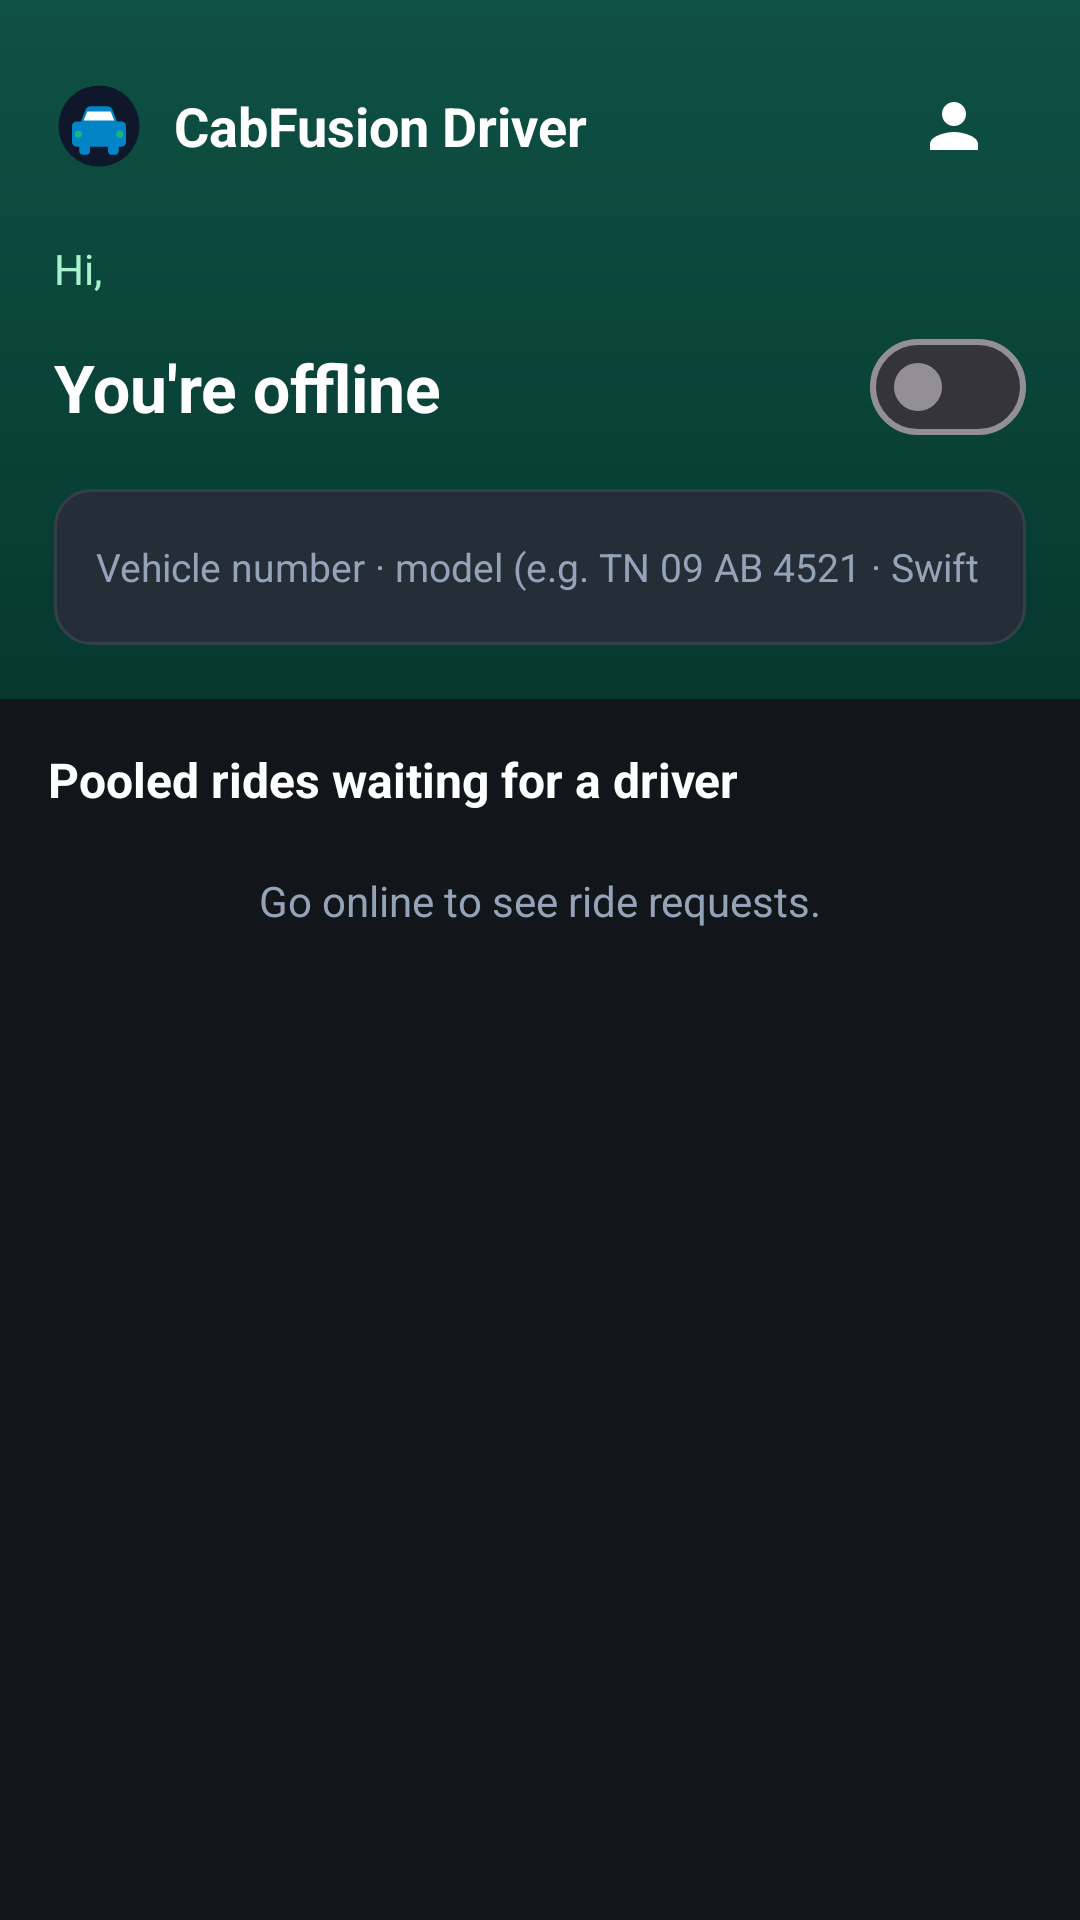

Android layout source for this screen:
<!-- AndroidManifest.xml: application theme Theme.CabFusion -->
<!-- res/layout/activity_driver.xml -->
<?xml version="1.0" encoding="utf-8"?>
<LinearLayout xmlns:android="http://schemas.android.com/apk/res/android" xmlns:app="http://schemas.android.com/apk/res-auto"
    android:layout_width="match_parent" android:layout_height="match_parent" android:background="@color/dark_bg" android:orientation="vertical">
    <LinearLayout android:layout_width="match_parent" android:layout_height="wrap_content" android:background="@drawable/bg_header"
        android:orientation="vertical" android:padding="18dp">
        <LinearLayout android:layout_width="match_parent" android:layout_height="wrap_content" android:gravity="center_vertical">
            <ImageView android:layout_width="30dp" android:layout_height="30dp" android:src="@drawable/ic_logo_cabfusion" android:contentDescription="@null"/>
            <TextView android:layout_width="0dp" android:layout_height="wrap_content" android:layout_weight="1" android:layout_marginStart="10dp"
                android:text="CabFusion Driver" android:textColor="@color/text_white" android:textSize="18sp" android:textStyle="bold"/>
            <ImageView android:id="@+id/btnProfile" android:layout_width="48dp" android:layout_height="48dp" android:padding="12dp"
                android:src="@drawable/ic_person" android:contentDescription="Profile"/>
        </LinearLayout>
        <TextView android:id="@+id/tvGreeting" android:layout_width="wrap_content" android:layout_height="wrap_content" android:layout_marginTop="14dp"
            android:text="Hi," android:textColor="@color/text_soft"/>
        <LinearLayout android:layout_width="match_parent" android:layout_height="wrap_content" android:layout_marginTop="6dp" android:gravity="center_vertical">
            <TextView android:id="@+id/tvOnline" android:layout_width="0dp" android:layout_height="wrap_content" android:layout_weight="1"
                android:text="You're offline" android:textColor="@color/text_white" android:textSize="22sp" android:textStyle="bold"/>
            <com.google.android.material.materialswitch.MaterialSwitch android:id="@+id/swOnline" android:layout_width="wrap_content" android:layout_height="wrap_content"/>
        </LinearLayout>
        <EditText android:id="@+id/etVehicle" style="@style/CF.Input" android:layout_width="match_parent" android:layout_height="wrap_content"
            android:layout_marginTop="10dp" android:hint="Vehicle number · model (e.g. TN 09 AB 4521 · Swift Dzire)" android:inputType="textCapCharacters" android:textSize="13sp"/>
    </LinearLayout>

    <LinearLayout android:id="@+id/panelTrip" android:layout_width="match_parent" android:layout_height="0dp" android:layout_weight="1"
        android:orientation="vertical" android:visibility="gone">
        <FrameLayout android:layout_width="match_parent" android:layout_height="0dp" android:layout_weight="1">
            <org.osmdroid.views.MapView android:id="@+id/map" android:layout_width="match_parent" android:layout_height="match_parent"/>
            <TextView android:layout_width="wrap_content" android:layout_height="wrap_content" android:layout_gravity="bottom|end"
                android:padding="4dp" android:text="© OpenStreetMap contributors" android:textColor="#555555" android:textSize="10sp"/>
        </FrameLayout>
        <LinearLayout android:layout_width="match_parent" android:layout_height="wrap_content" android:background="@color/dark_card"
            android:orientation="vertical" android:padding="16dp">
            <TextView android:id="@+id/tvTripStatus" android:layout_width="wrap_content" android:layout_height="wrap_content" android:background="@drawable/bg_mint_active"
                android:paddingHorizontal="12dp" android:paddingVertical="3dp" android:textColor="@color/mint_active_text" android:textSize="12sp" android:textStyle="bold"/>
            <TextView android:id="@+id/tvNextStop" style="@style/CF.Body" android:layout_width="match_parent" android:layout_height="wrap_content"
                android:layout_marginTop="8dp" android:textStyle="bold"/>
            <TextView android:id="@+id/tvTripMeta" style="@style/CF.Label" android:layout_width="match_parent" android:layout_height="wrap_content" android:layout_marginTop="4dp"/>
            <com.google.android.material.button.MaterialButton android:id="@+id/btnTripAction" style="@style/CF.Button" android:layout_width="match_parent"
                android:layout_height="wrap_content" android:layout_marginTop="12dp" android:text="Start driving to pickup"/>
        </LinearLayout>
    </LinearLayout>

    <ScrollView android:id="@+id/panelRequests" android:layout_width="match_parent" android:layout_height="0dp" android:layout_weight="1">
        <LinearLayout android:layout_width="match_parent" android:layout_height="wrap_content" android:orientation="vertical" android:padding="16dp">
            <TextView android:layout_width="wrap_content" android:layout_height="wrap_content" android:text="Pooled rides waiting for a driver"
                android:textColor="@color/text_white" android:textSize="16sp" android:textStyle="bold"/>
            <LinearLayout android:id="@+id/listGroups" android:layout_width="match_parent" android:layout_height="wrap_content" android:orientation="vertical"/>
            <TextView android:id="@+id/tvEmpty" android:layout_width="match_parent" android:layout_height="wrap_content" android:layout_marginTop="20dp"
                android:gravity="center" android:text="Go online to see ride requests." android:textColor="@color/text_muted"/>
        </LinearLayout>
    </ScrollView>
</LinearLayout>
<!-- resources referenced by this layout -->
<resources>
  <color name="dark_bg">#12161A</color>
  <color name="dark_card">#1C2329</color>
  <color name="mint_active_text">#065F46</color>
  <color name="text_muted">#94A3B8</color>
  <color name="text_soft">#A7F3D0</color>
  <color name="text_white">#FFFFFF</color>
  <!-- drawable bg_header (drawable) -->
  <?xml version="1.0" encoding="utf-8"?>
  <shape xmlns:android="http://schemas.android.com/apk/res/android">
      <gradient android:angle="270" android:startColor="@color/primary_emerald" android:endColor="@color/primary_emerald_dark"/>
  </shape>
  <!-- drawable bg_mint_active (drawable) -->
  <?xml version="1.0" encoding="utf-8"?>
  <shape xmlns:android="http://schemas.android.com/apk/res/android">
      <solid android:color="@color/mint_active_bg"/>
      <corners android:radius="16dp"/>
  </shape>
  <!-- drawable ic_person (drawable) -->
  <?xml version="1.0" encoding="utf-8"?>
  <vector xmlns:android="http://schemas.android.com/apk/res/android" android:width="24dp" android:height="24dp"
      android:viewportWidth="24" android:viewportHeight="24" android:tint="#FFFFFF">
      <path android:fillColor="#FFFFFFFF" android:pathData="M12,12c2.21,0 4,-1.79 4,-4s-1.79,-4 -4,-4 -4,1.79 -4,4 1.79,4 4,4zM12,14c-2.67,0 -8,1.34 -8,4v2h16v-2c0,-2.66 -5.33,-4 -8,-4z"/>
  </vector>
  <style name="CF.Body" parent="">
          <item name="android:textColor">@color/text_white</item>
          <item name="android:textSize">15sp</item>
      </style>
  <style name="CF.Button" parent="Widget.Material3.Button">
          <item name="android:minHeight">56dp</item>
          <item name="android:textSize">16sp</item>
          <item name="android:textStyle">bold</item>
          <item name="backgroundTint">@color/accent_teal</item>
          <item name="cornerRadius">14dp</item>
      </style>
  <style name="CF.Input" parent="">
          <item name="android:background">@drawable/bg_dark_input</item>
          <item name="android:textColor">@color/text_white</item>
          <item name="android:textColorHint">@color/text_muted</item>
          <item name="android:textSize">15sp</item>
          <item name="android:padding">14dp</item>
          <item name="android:minHeight">52dp</item>
      </style>
  <style name="CF.Label" parent="">
          <item name="android:textColor">@color/text_muted</item>
          <item name="android:textSize">12sp</item>
      </style>
  <style name="Theme.CabFusion" parent="Theme.Material3.Dark.NoActionBar">
          <item name="android:windowBackground">@color/dark_bg</item>
          <item name="android:statusBarColor">@color/primary_emerald</item>
          <item name="android:navigationBarColor">@color/dark_card</item>
          <item name="colorPrimary">@color/accent_teal_bright</item>
          <item name="colorOnPrimary">@color/text_white</item>
          <item name="colorSecondary">@color/accent_teal</item>
          <item name="colorSurface">@color/dark_card</item>
      </style>
  <color name="primary_emerald">#0F5144</color>
  <color name="primary_emerald_dark">#06382F</color>
  <color name="mint_active_bg">#D1FAE5</color>
  <color name="accent_teal">#059669</color>
  <!-- drawable bg_dark_input (drawable) -->
  <?xml version="1.0" encoding="utf-8"?>
  <shape xmlns:android="http://schemas.android.com/apk/res/android">
      <solid android:color="@color/dark_input"/>
      <corners android:radius="12dp"/>
      <stroke
          android:width="1dp"
          android:color="@color/dark_border"/>
  </shape>
  <color name="accent_teal_bright">#10B981</color>
  <color name="dark_input">#252E36</color>
  <color name="dark_border">#333F4A</color>
</resources>
